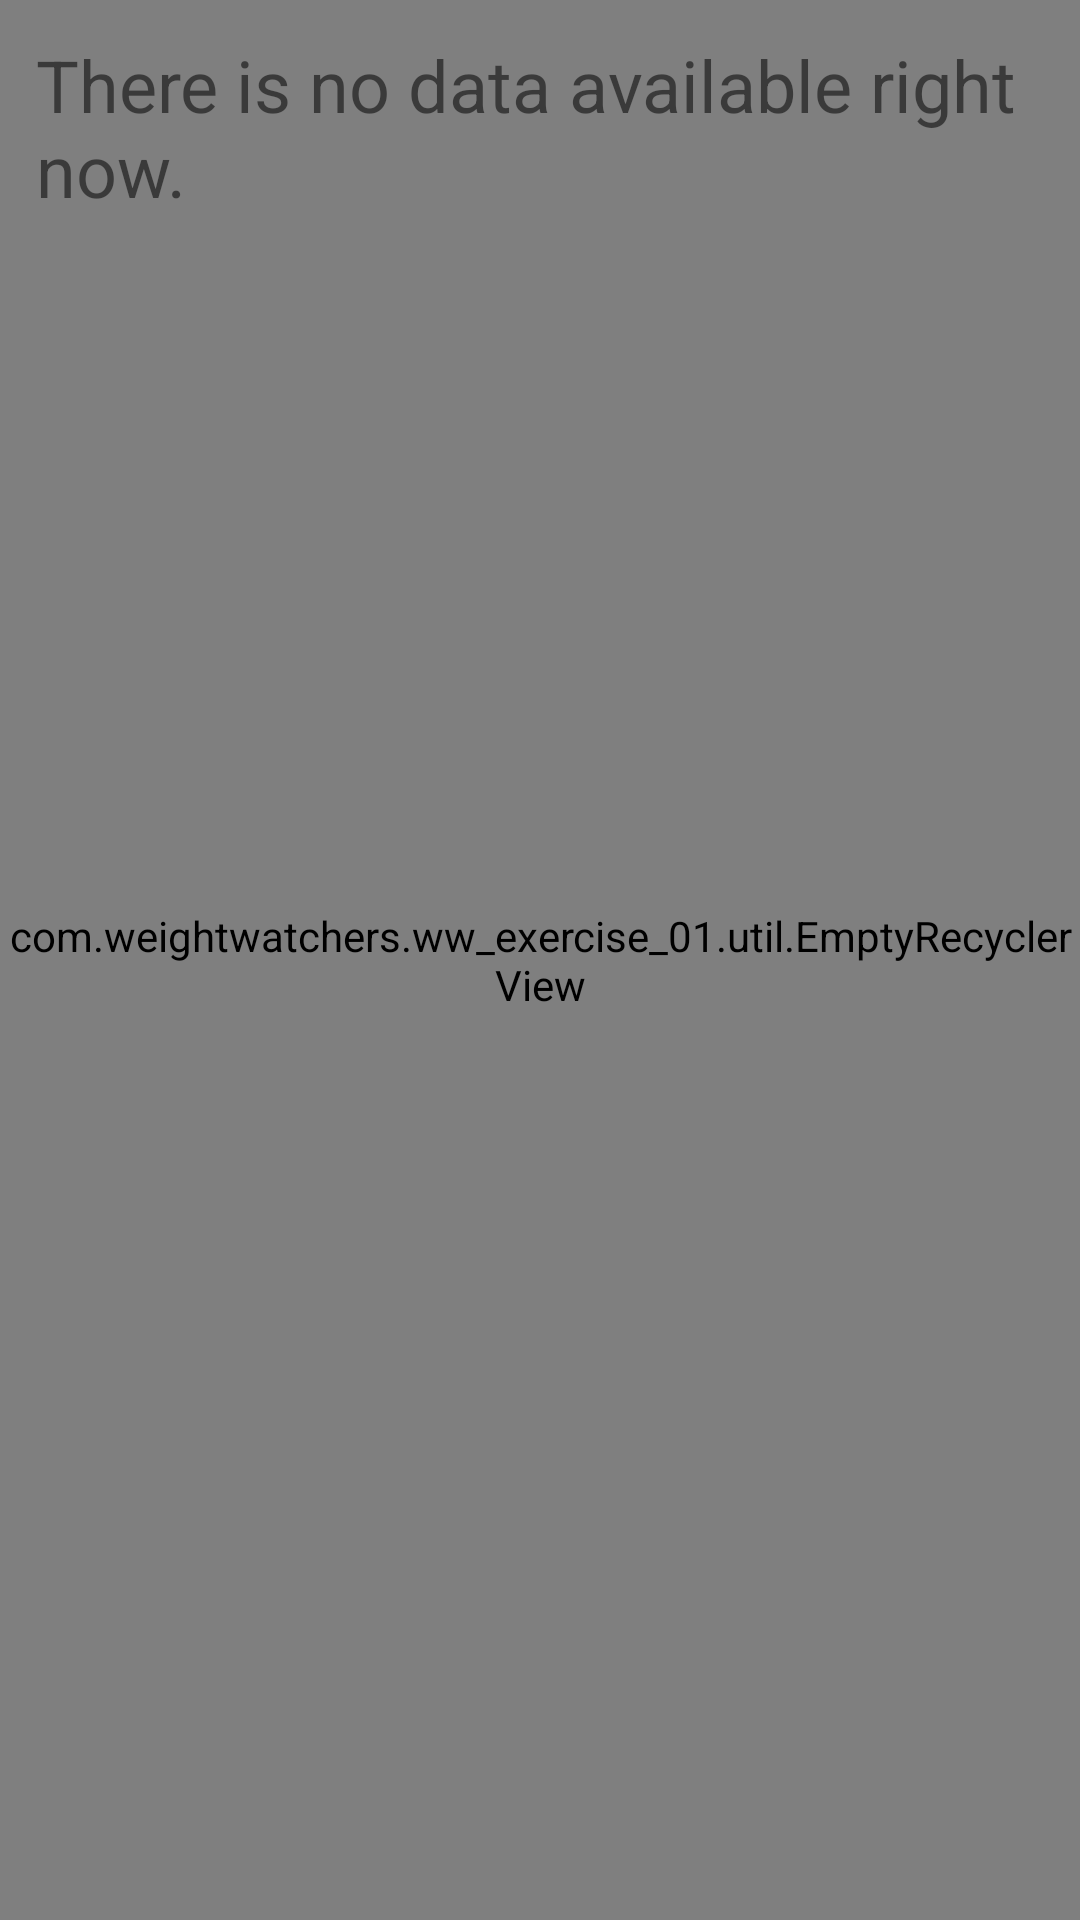

Android layout source for this screen:
<!-- AndroidManifest.xml: application theme AppTheme -->
<!-- res/layout/fragment_recipes.xml -->
<?xml version="1.0" encoding="utf-8"?>
<layout xmlns:android="http://schemas.android.com/apk/res/android">

    <data>

    </data>

    <FrameLayout
        android:id="@+id/flContainer"
        android:layout_width="match_parent"
        android:layout_height="match_parent"
        android:background="@android:color/white">

        <com.weightwatchers.ww_exercise_01.util.EmptyRecyclerView xmlns:app="http://schemas.android.com/apk/res-auto"
            xmlns:tools="http://schemas.android.com/tools"
            android:id="@+id/rvRecipes"
            android:layout_width="match_parent"
            android:layout_height="match_parent"
            android:clipToPadding="false"
            android:orientation="vertical"
            android:paddingTop="@dimen/large_margin"
            android:paddingBottom="@dimen/large_margin"
            android:visibility="visible"
            app:layoutManager="androidx.recyclerview.widget.GridLayoutManager"
            app:reverseLayout="false"
            app:spanCount="3"
            tools:itemCount="20"
            tools:listitem="@layout/item_recipe" />

        <TextView
            android:id="@+id/tvEmptyView"
            android:layout_width="wrap_content"
            android:layout_height="wrap_content"
            android:layout_margin="@dimen/large_margin"
            android:text="@string/no_data"
            android:textSize="24sp" />

        <ProgressBar
            android:id="@+id/pbLoading"
            android:layout_width="wrap_content"
            android:layout_height="wrap_content"
            android:layout_gravity="center"
            android:visibility="gone" />
    </FrameLayout>

</layout>
<!-- res/layout/item_recipe.xml (included above) -->
<?xml version="1.0" encoding="utf-8"?>
<layout xmlns:android="http://schemas.android.com/apk/res/android"
    xmlns:app="http://schemas.android.com/apk/res-auto"
    xmlns:tools="http://schemas.android.com/tools">

    <data>

        <variable
            name="clickListener"
            type="com.weightwatchers.ww_exercise_01.ui.recipes.RecipeListener" />

        <variable
            name="item"
            type="com.weightwatchers.ww_exercise_01.data.model.Recipe" />
    </data>

    <com.google.android.material.card.MaterialCardView
        android:id="@+id/cardView"
        style="@style/RecipeCell"
        android:layout_margin="@dimen/small_margin"
        android:onClick="@{() -> clickListener.onClick(item.filter)}"
        app:cardBackgroundColor="@android:color/white"
        app:cardPreventCornerOverlap="false">

        <androidx.constraintlayout.widget.ConstraintLayout
            android:layout_width="match_parent"
            android:layout_height="wrap_content"
            android:layout_gravity="center"
            android:padding="@dimen/small_margin">

            <androidx.appcompat.widget.AppCompatImageView
                android:id="@+id/ivRecipe"
                android:layout_width="0dp"
                android:layout_height="@dimen/image_size"
                android:layout_margin="@dimen/small_margin"
                android:scaleType="fitCenter"
                app:layout_constraintEnd_toEndOf="parent"
                app:layout_constraintStart_toStartOf="parent"
                app:layout_constraintTop_toTopOf="parent"
                tools:src="@android:drawable/ic_menu_gallery" />

            <TextView
                android:id="@+id/tvRecipe"
                android:layout_width="match_parent"
                android:layout_height="wrap_content"
                android:layout_alignParentStart="true"
                android:layout_alignParentTop="true"
                android:layout_alignParentEnd="true"
                android:layout_alignParentBottom="true"
                android:layout_marginStart="@dimen/small_margin"
                android:layout_marginEnd="@dimen/small_margin"
                android:gravity="center"
                android:lines="2"
                android:text="@={item.title}"
                android:textAllCaps="false"
                android:textColor="@color/colorPrimaryDark"
                android:textSize="@dimen/text_medium_size"
                app:layout_constraintEnd_toEndOf="parent"
                app:layout_constraintStart_toStartOf="parent"
                app:layout_constraintTop_toBottomOf="@id/ivRecipe"
                tools:text="Grilled snack" />
        </androidx.constraintlayout.widget.ConstraintLayout>
    </com.google.android.material.card.MaterialCardView>
</layout>
<!-- resources referenced by this layout -->
<resources>
  <color name="colorPrimaryDark">#007ce6</color>
  <dimen name="image_size">160dp</dimen>
  <dimen name="large_margin">12dp</dimen>
  <dimen name="small_margin">4dp</dimen>
  <dimen name="text_medium_size">16sp</dimen>
  <string name="no_data">There is no data available right now.</string>
  <style name="RecipeCell" parent="Widget.MaterialComponents.CardView">
          <item name="android:layout_width">match_parent</item>
          <item name="android:layout_height">wrap_content</item>
          <item name="cardElevation">@dimen/default_elevation</item>
          <item name="cardCornerRadius">8dp</item>
          <item name="android:clickable">true</item>
          <item name="android:focusable">true</item>
      </style>
  <style name="AppTheme" parent="Theme.AppCompat.Light.NoActionBar">
          
          <item name="colorPrimary">@color/colorPrimary</item>
          <item name="colorPrimaryDark">@color/colorPrimaryDark</item>
          <item name="colorAccent">@color/colorAccent</item>
      </style>
  <dimen name="default_elevation">2dp</dimen>
  <color name="colorPrimary">#007ce6</color>
  <color name="colorAccent">#ffd600</color>
</resources>
